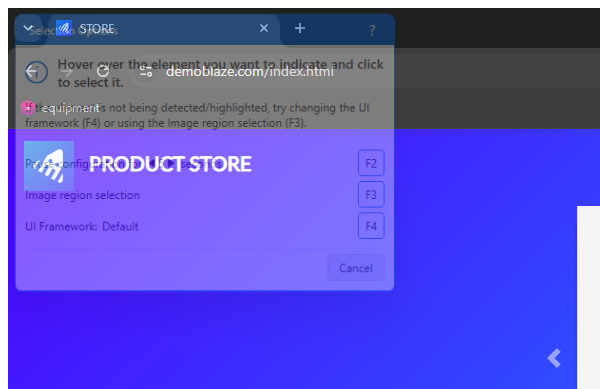
Workflow: EnterAccount

Step 1: Attach Browser 'chrome.exe  STORE' (chrome.exe)

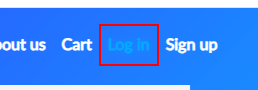
Step 2: click on the link 'Log in' (chrome.exe)

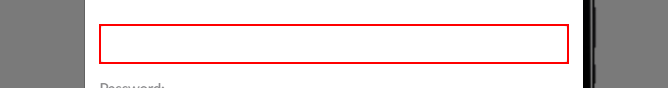
Step 3: type [in_username] into the text box 'loginusername' (chrome.exe)

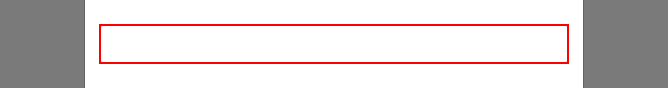
Step 4: type a value into the text box 'loginpassword' (chrome.exe)

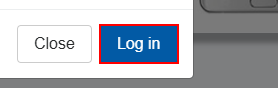
Step 5: click on the button 'Log in' (chrome.exe)

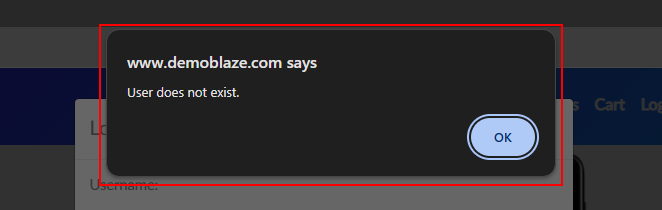
Step 6: Find Element 'pane' on the pane in window 'STORE - Google Chrome' (chrome.exe)

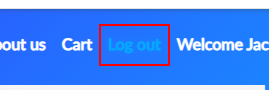
Step 7: Find Element 'Log out' button on the link 'Log out' (chrome.exe)
